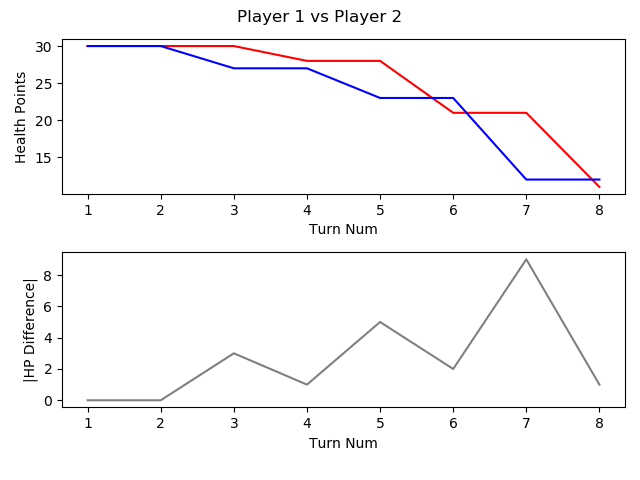

Values plotted in this chart, from the file beside it:
, TURN_NO, P1_HEALTH, P2_HEALTH, CURRENT_PLAYER, AMOUNTHEALEDTHISTURN, NUMATTACKSTHISTURN, NUMCARDSDRAWNTHISTURN, NUMCARDSPLAYEDTHISTURN, NUMCARDSTODRAW, NUMELEMENTALSPLAYEDLASTTURN, NUMELEMENTALSPLAYEDTHISTURN, NUMFRIENDLYMINIONSTHATATTACKEDTHISTURN, NUMFRIENDLYMINIONSTHATDIEDTHISTURN, NUMMINIONSPLAYEDTHISTURN, NUMMINIONSPLAYERKILLEDTHISTURN, NUMOPTIONSPLAYEDTHISTURN, NUMSECRETSPLAYEDTHISGAME, NUMSPELLSPLAYEDTHISGAME
1, 1, 30, 30, P1 FitzVonGerald, 0, 0, 1, 1, 0, 0.0, 0.0, 0.0, 0.0, 1.0, 0.0, 1.0, 0.0, 0.0
2, 2, 30, 30, P2 RehHausZuckFuchs, 0, 0, 1, 1, 0, 0.0, 0.0, 0.0, 0.0, 1.0, 0.0, 1.0, 0.0, 0.0
3, 3, 30, 27, P1 FitzVonGerald, 0, 0, 1, 1, 0, 0.0, 0.0, 1.0, 0.0, 1.0, 0.0, 2.0, 0.0, 
4, 4, 28, 27, P2 RehHausZuckFuchs, 0, 0, 1, 3, 0, 0.0, 0.0, 1.0, 1.0, , , , , 
5, 5, 28, 23, P1 FitzVonGerald, 0, 0, 1, 1, 0, 0.0, 0.0, 2.0, 0.0, 1.0, 0.0, 3.0, , 
6, 6, 21, 23, P2 RehHausZuckFuchs, 0, 0, 1, 1, 0, 0.0, 0.0, 2.0, 0.0, 1.0, 0.0, 3.0, , 
7, 7, 21, 12, P1 FitzVonGerald, 0, 0, 1, 2, 0, 0.0, 0.0, 4.0, , , , , , 
8, 8, 11, 12, P2 RehHausZuckFuchs, 0, 0, 4, 4, 0, , , , , , , , , 
